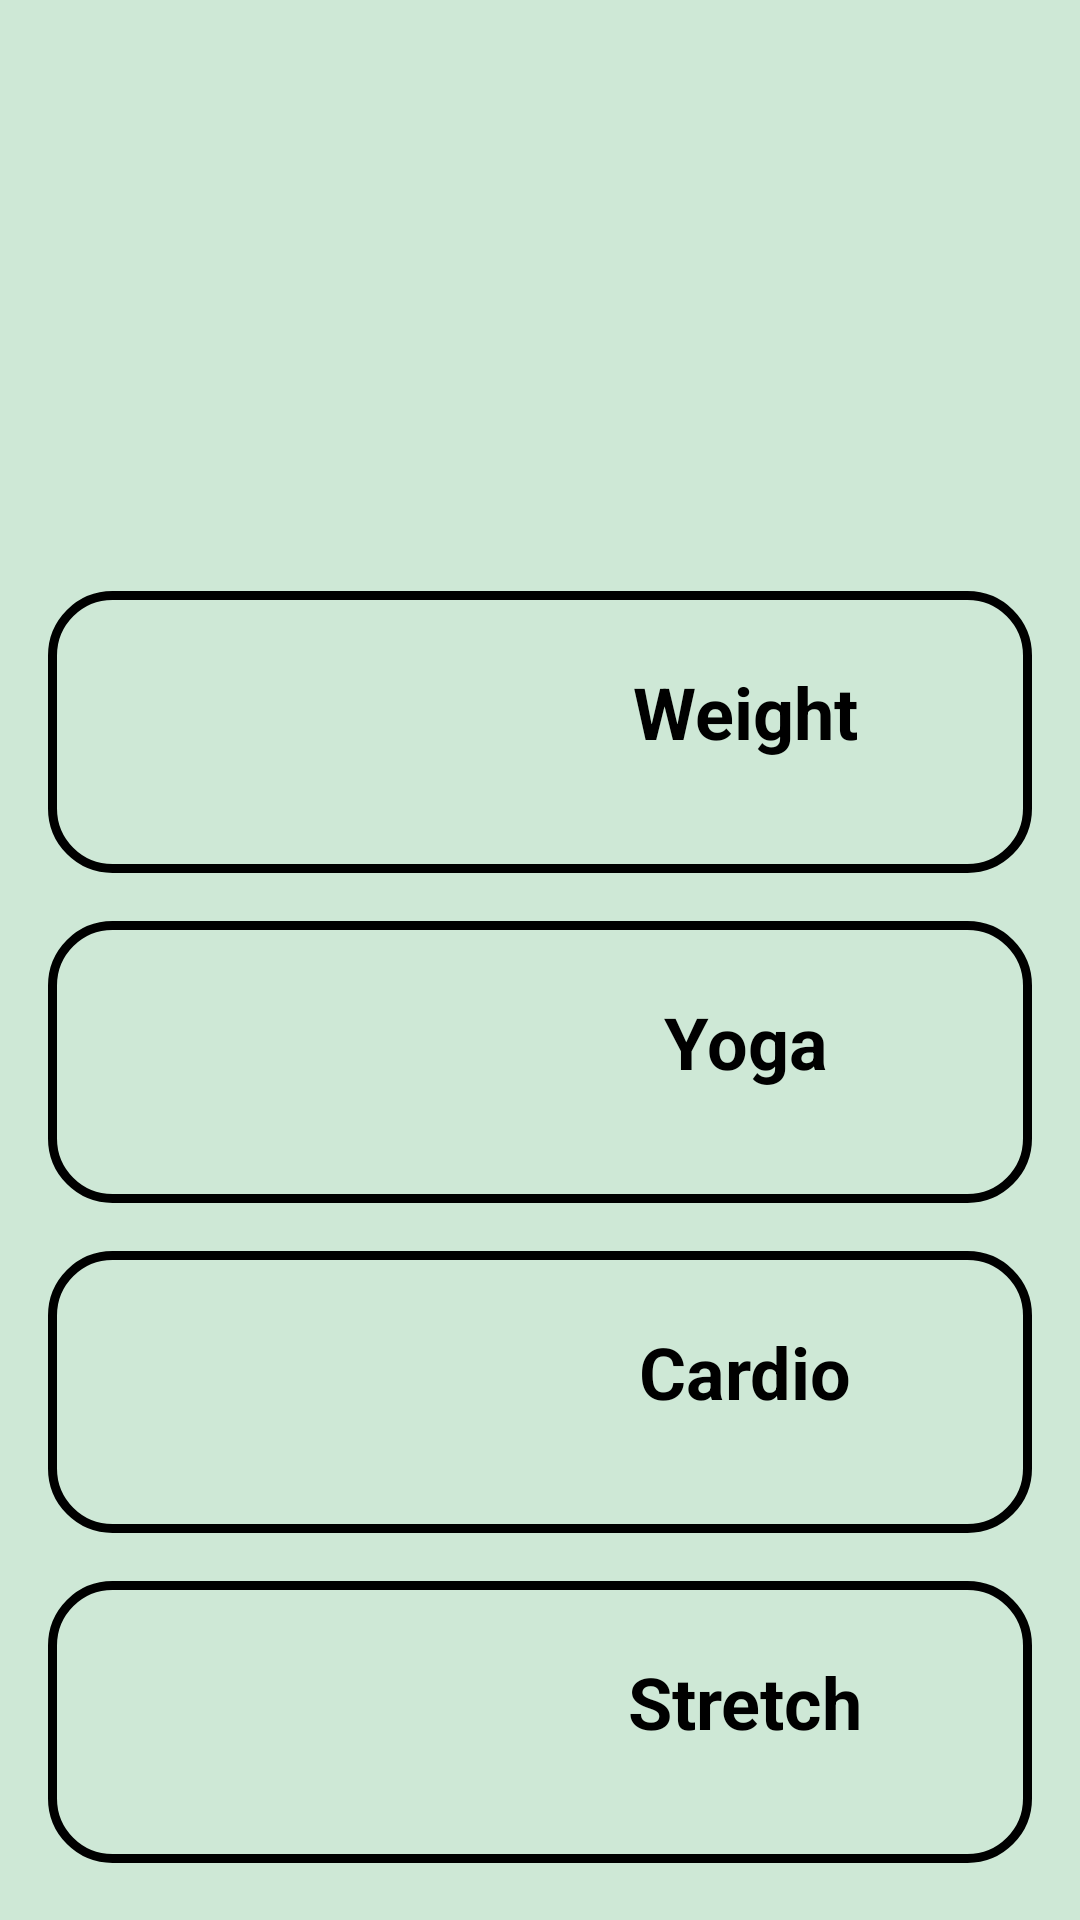

Produce the Android XML layout that renders to this screen, including the resource entries it uses.
<!-- AndroidManifest.xml: application theme Theme.FitTrack.DayNight.NoActionBar.FullScreen -->
<!-- res/layout/fragment_home.xml -->
<?xml version="1.0" encoding="utf-8"?>
<androidx.constraintlayout.widget.ConstraintLayout xmlns:android="http://schemas.android.com/apk/res/android"
    xmlns:app="http://schemas.android.com/apk/res-auto"
    xmlns:tools="http://schemas.android.com/tools"
    android:layout_width="match_parent"
    android:layout_height="match_parent"
    android:background="#CEE8D6"
    tools:context=".fragments.HomeFragment">


    <ImageView
        android:id="@+id/ivLogo"
        android:layout_width="395dp"
        android:layout_height="137dp"
        android:layout_marginStart="8dp"
        android:layout_marginTop="40dp"
        android:layout_marginEnd="8dp"
        android:contentDescription="@string/Logo"
        app:layout_constraintEnd_toEndOf="parent"
        app:layout_constraintHorizontal_bias="0.0"
        app:layout_constraintStart_toStartOf="parent"
        app:layout_constraintTop_toTopOf="parent"
        tools:src="@drawable/fittracklogo" />

    <androidx.constraintlayout.widget.ConstraintLayout
        android:id="@+id/clYoga"
        android:layout_width="0dp"
        android:layout_height="94dp"
        android:layout_marginStart="16dp"
        android:layout_marginTop="16dp"
        android:layout_marginEnd="16dp"
        android:background="@drawable/input_bg"
        app:layout_constraintEnd_toEndOf="parent"
        app:layout_constraintHorizontal_bias="1.0"
        app:layout_constraintStart_toStartOf="parent"
        app:layout_constraintTop_toBottomOf="@+id/clWeight">

        <ImageView
            android:id="@+id/ivYoga"
            android:layout_width="186dp"
            android:layout_height="80dp"
            android:layout_marginStart="4dp"
            android:contentDescription="@string/Yoga"
            app:layout_constraintBottom_toBottomOf="parent"
            app:layout_constraintStart_toStartOf="parent"
            app:layout_constraintTop_toTopOf="parent"
            tools:src="@drawable/yoga" />

        <TextView
            android:id="@+id/tvYoga"
            android:layout_width="127dp"
            android:layout_height="53dp"
            android:layout_marginTop="24dp"
            android:layout_marginEnd="32dp"
            android:text="@string/Yoga"
            android:textAlignment="center"
            android:textColor="@color/black"
            android:textSize="24sp"
            android:textStyle="bold"
            app:layout_constraintEnd_toEndOf="parent"
            app:layout_constraintTop_toTopOf="parent" />

    </androidx.constraintlayout.widget.ConstraintLayout>

    <androidx.constraintlayout.widget.ConstraintLayout
        android:id="@+id/clCardio"
        android:layout_width="0dp"
        android:layout_height="94dp"
        android:layout_marginStart="16dp"
        android:layout_marginTop="16dp"
        android:layout_marginEnd="16dp"
        android:background="@drawable/input_bg"
        app:layout_constraintEnd_toEndOf="parent"
        app:layout_constraintHorizontal_bias="0.0"
        app:layout_constraintStart_toStartOf="parent"
        app:layout_constraintTop_toBottomOf="@+id/clYoga">

        <ImageView
            android:id="@+id/ivCardio"
            android:layout_width="101dp"
            android:layout_height="77dp"
            android:layout_marginStart="48dp"
            android:contentDescription="@string/Cardio"
            app:layout_constraintBottom_toBottomOf="parent"
            app:layout_constraintStart_toStartOf="parent"
            app:layout_constraintTop_toTopOf="parent"
            app:layout_constraintVertical_bias="0.529"
            tools:src="@drawable/cardio" />

        <TextView
            android:id="@+id/tvCardio"
            android:layout_width="127dp"
            android:layout_height="53dp"
            android:layout_marginTop="24dp"
            android:layout_marginEnd="32dp"
            android:text="@string/Cardio"
            android:textAlignment="center"
            android:textColor="@color/black"
            android:textSize="24sp"
            android:textStyle="bold"
            app:layout_constraintEnd_toEndOf="parent"
            app:layout_constraintTop_toTopOf="parent" />
    </androidx.constraintlayout.widget.ConstraintLayout>

    <androidx.constraintlayout.widget.ConstraintLayout
        android:id="@+id/clStretch"
        android:layout_width="0dp"
        android:layout_height="94dp"
        android:layout_marginStart="16dp"
        android:layout_marginTop="16dp"
        android:layout_marginEnd="16dp"
        android:background="@drawable/input_bg"
        app:layout_constraintEnd_toEndOf="parent"
        app:layout_constraintHorizontal_bias="0.0"
        app:layout_constraintStart_toStartOf="parent"
        app:layout_constraintTop_toBottomOf="@+id/clCardio">

        <ImageView
            android:id="@+id/ivStretch"
            android:layout_width="97dp"
            android:layout_height="75dp"
            android:layout_marginStart="44dp"
            android:contentDescription="@string/Stretch"
            app:layout_constraintBottom_toBottomOf="parent"
            app:layout_constraintStart_toStartOf="parent"
            app:layout_constraintTop_toTopOf="parent"
            app:layout_constraintVertical_bias="0.526"
            tools:src="@drawable/stretching" />

        <TextView
            android:id="@+id/tvStretch"
            android:layout_width="127dp"
            android:layout_height="53dp"
            android:layout_marginTop="24dp"
            android:layout_marginEnd="32dp"
            android:text="@string/Stretch"
            android:textAlignment="center"
            android:textColor="@color/black"
            android:textSize="24sp"
            android:textStyle="bold"
            app:layout_constraintEnd_toEndOf="parent"
            app:layout_constraintTop_toTopOf="parent" />
    </androidx.constraintlayout.widget.ConstraintLayout>

    <androidx.constraintlayout.widget.ConstraintLayout
        android:id="@+id/clWeight"
        android:layout_width="0dp"
        android:layout_height="94dp"
        android:layout_marginStart="16dp"
        android:layout_marginTop="20dp"
        android:layout_marginEnd="16dp"
        android:background="@drawable/input_bg"
        app:layout_constraintEnd_toEndOf="parent"
        app:layout_constraintHorizontal_bias="0.0"
        app:layout_constraintStart_toStartOf="parent"
        app:layout_constraintTop_toBottomOf="@+id/ivLogo">

        <ImageView
            android:id="@+id/ivWeight"
            android:layout_width="88dp"
            android:layout_height="78dp"
            android:layout_marginStart="52dp"
            android:contentDescription="@string/Weight"
            app:layout_constraintBottom_toBottomOf="parent"
            app:layout_constraintStart_toStartOf="parent"
            app:layout_constraintTop_toTopOf="parent"
            tools:src="@drawable/weight" />

        <TextView
            android:id="@+id/tvWeight"
            android:layout_width="127dp"
            android:layout_height="53dp"
            android:layout_marginTop="24dp"
            android:layout_marginEnd="32dp"
            android:text="@string/Weight"
            android:textAlignment="center"
            android:textColor="@color/black"

            android:textSize="24sp"
            android:textStyle="bold"
            app:layout_constraintEnd_toEndOf="parent"
            app:layout_constraintTop_toTopOf="parent" />
    </androidx.constraintlayout.widget.ConstraintLayout>

</androidx.constraintlayout.widget.ConstraintLayout>
<!-- resources referenced by this layout -->
<resources>
  <color name="black">#FF000000</color>
  <!-- drawable cardio: png bitmap (drawable, 80647 bytes) -->
  <!-- drawable fittracklogo: png bitmap (drawable, 75921 bytes) -->
  <!-- drawable input_bg (drawable) -->
  <?xml version="1.0" encoding="utf-8"?>
  <shape xmlns:android="http://schemas.android.com/apk/res/android">
  
  
      <stroke android:color="@color/text" android:width="3dp"/>
      <corners android:radius="20dp" />
  </shape>
  <!-- drawable stretching: png bitmap (drawable, 35723 bytes) -->
  <!-- drawable weight: png bitmap (drawable, 57319 bytes) -->
  <!-- drawable yoga: png bitmap (drawable, 59980 bytes) -->
  <string name="Cardio">Cardio</string>
  <string name="Logo">Logo</string>
  <string name="Stretch">Stretch</string>
  <string name="Weight">Weight</string>
  <string name="Yoga">Yoga</string>
  <style name="Theme.FitTrack.DayNight.NoActionBar.FullScreen" parent="Theme.MaterialComponents.DayNight.NoActionBar">
          
          <item name="colorPrimary">@color/purple_500</item>
          <item name="colorPrimaryVariant">@color/purple_700</item>
          <item name="colorOnPrimary">@color/white</item>
          
          <item name="colorSecondary">@color/teal_200</item>
          <item name="colorSecondaryVariant">@color/teal_700</item>
          <item name="colorOnSecondary">@color/black</item>
          
          <item name="android:statusBarColor" tools:targetApi="l">?attr/colorPrimaryVariant</item>
          
  
          <item name="android:windowNoTitle">true</item>
          <item name="android:windowActionBar">false</item>
          <item name="android:windowFullscreen">true</item>
          <item name="android:windowContentOverlay">@null</item>
      </style>
  <color name="text">#000000</color>
  <color name="purple_500">#FF6200EE</color>
  <color name="purple_700">#FF3700B3</color>
  <color name="white">#FFFFFFFF</color>
  <color name="teal_200">#FF03DAC5</color>
  <color name="teal_700">#FF018786</color>
</resources>
